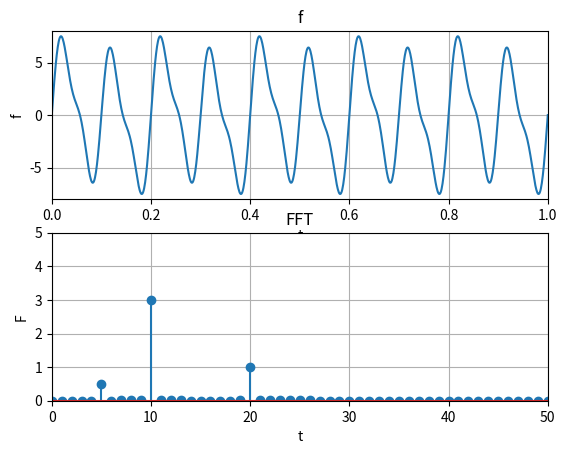

Write the Python code that produced this figure.
import numpy as np
import matplotlib.pyplot as plt

br_uzoraka=1000

def myFFT(x):
    X=list();
    for i in range(len(x)):
        s1=0
        s2=0
        w=4*i*np.pi/len(x)
        for k in range(round(len(x)/2)):
            s1=s1+x[2*k]*np.exp(-1j*k*w)
            s2=s2+x[2*k+1]*np.exp(-1j*k*w)
        s=s1+s2
        s=np.abs(s)/br_uzoraka
        X.append(s)
    return X

t=np.linspace(0,1,br_uzoraka)
f=np.sin(10*np.pi*t)+6*np.sin(20*np.pi*t)+2*np.sin(40*np.pi*t)
F=myFFT(f)
plt.subplot(211)
plt.plot(t,f)
plt.xlabel('t')
plt.ylabel('f')
plt.title('f')
plt.axis([0, 1, -8, 8])
plt.grid(True)
plt.show()

plt.subplot(212)
plt.stem(F)
plt.xlabel('t')
plt.ylabel('F')
plt.title('FFT')
plt.axis([0, 50, 0, 5])
plt.grid(True)
plt.show()